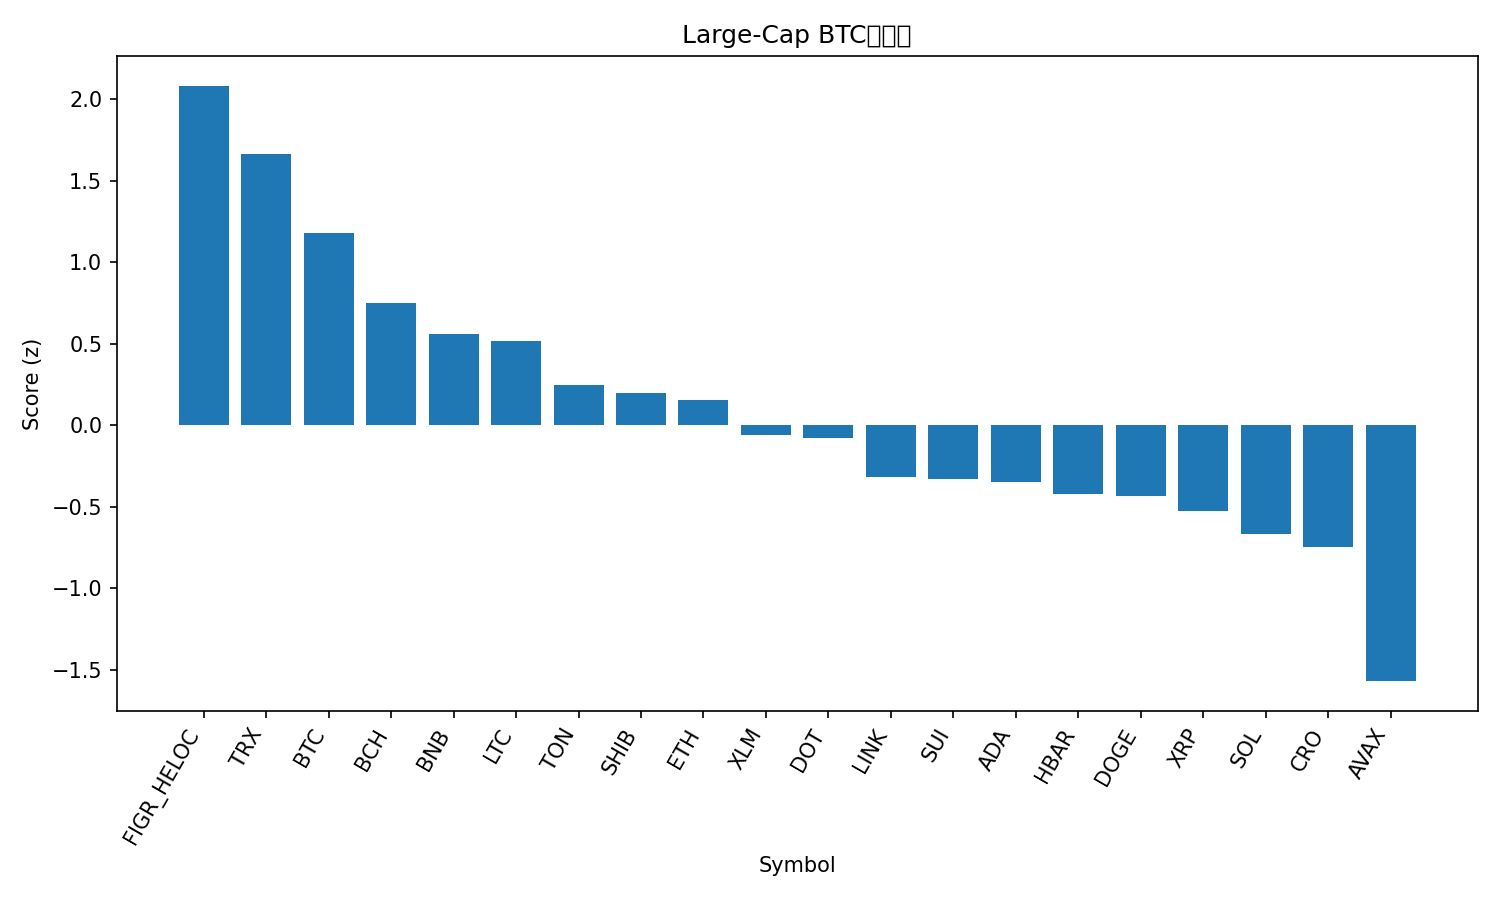

Data behind this chart, as committed beside it:
rank, name, symbol, price_btc, price_usd, pct_1h_btc, pct_24h_btc, pct_7d_btc, market_cap_rank, market_cap_usd, volume_usd, score
1, Figure Heloc, FIGR_HELOC, 9.15e-06, 1.001, 0.4557, 4.095, 4.397, 17, 12690470349, 156495698, 2.083
2, TRON, TRX, 3.06e-06, 0.3346, 0.2436, 2.411, 2.537, 10, 31684340606, 899834010, 1.667
3, Bitcoin, BTC, 1.0, 109358, 0.0, 0.0, 0.0, 1, 2179026134181, 71860782324, 1.182
4, Bitcoin Cash, BCH, 0.004965, 543.1, -0.3633, 1.188, -8.384, 22, 10831479907, 393222757, 0.7509
5, BNB, BNB, 0.008759, 957.9, -0.4582, -2.267, 4.448, 5, 133477214114, 3206212978, 0.5619
6, Litecoin, LTC, 0.0009379, 102.6, -0.5542, 0.3398, -6.894, 28, 7844772535, 585608302, 0.5171
7, Toncoin, TON, 2.471e-05, 2.7, -0.668, -0.8916, -8.302, 31, 6885225543, 167122816, 0.2481
8, Shiba Inu, SHIB, 1.07407e-10, 1.175e-05, -0.8296, -0.3726, -6.567, 30, 6925904093, 241850242, 0.1965
9, Ethereum, ETH, 0.03565, 3899, -0.591, -2.709, -9.021, 2, 471454167672, 61244936095, 0.1565
10, Stellar, XLM, 3.23e-06, 0.353, -0.78, -3.304, -5.496, 21, 11281411739, 290753573, -0.05862
11, Polkadot, DOT, 3.519e-05, 3.85, -0.9759, -1.109, -9.559, 35, 5863867914, 366510136, -0.08031
12, Chainlink, LINK, 0.0001859, 20.33, -0.9581, -3.167, -10.86, 15, 13823416892, 1117033020, -0.3179
13, Sui, SUI, 2.887e-05, 3.16, -0.8549, -3.431, -14.37, 20, 11271594743, 1909207630, -0.3275
14, Cardano, ADA, 7.03e-06, 0.7686, -1.038, -2.728, -11.21, 11, 28156958141, 2037372364, -0.3481
15, Hedera, HBAR, 1.91e-06, 0.2085, -1.085, -3.219, -9.995, 25, 8849173502, 314998900, -0.421
16, Dogecoin, DOGE, 2.06e-06, 0.2256, -0.9196, -3.811, -14.64, 8, 34135028037, 4028206526, -0.4308
17, XRP, XRP, 2.523e-05, 2.76, -1.309, -3.466, -4.59, 4, 165303494367, 8815417831, -0.5242
18, Solana, SOL, 0.001803, 197.2, -1.185, -3.746, -15.17, 6, 107236974807, 11412478335, -0.6648
19, Cronos, CRO, 1.67e-06, 0.1824, -0.7829, -6.852, -19.35, 33, 6359262531, 62869049, -0.7479
20, Avalanche, AVAX, 0.000268, 29.31, -1.449, -10.84, -9.185, 18, 12398011407, 1746780328, -1.569
21, Hyperliquid, HYPE, 0.0003819, 41.85, -2.096, -6.037, -23.62, 19, 11356074673, 1120350794, -1.934
